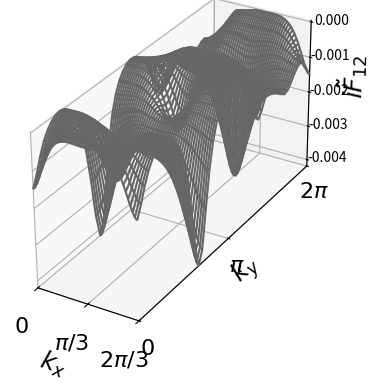

Here is the Python script that generated this plot:
import numpy as np
import numpy.linalg as lg
import matplotlib.pyplot as pl
from mpl_toolkits.mplot3d import Axes3D
from matplotlib import cm
import decimal

def H(k,q,p):
    kx=k[0]
    ky=k[1]
    # Define magnetic flux per unit-cell
    alpha = p/q
    
    # qxq size of zero matrix to initialize 
    M = np.zeros((q,q), dtype=complex)
    
    # Matrix elements
    for i in range(0,q):
        
        # Ortogonal elements of matris
        M[i,i] = 2*np.cos(ky-2*np.pi*alpha*i)
        
        # Other elements
        if i==q-1: 
            M[i,i-1]=1
        elif i==0: 
            M[i,i+1]=1
        else: 
            M[i,i-1]=1
            M[i,i+1]=1
            
    # Bloch conditions
    if q==2:
        M[0,q-1] = 1+np.exp(-q*1.j*kx)
        M[q-1,0] = 1+np.exp(q*1.j*kx)
    else:
        M[0,q-1] = np.exp(-q*1.j*kx)
        M[q-1,0] = np.exp(q*1.j*kx)
        
    return M

def Hk(k,q,p):
    kx=k[0]
    ky=k[1]
    # Initialize the matrix
    M = np.zeros((q, q), dtype=complex)

    # Fill in the matrix
    for i in range(q):
        # Main diagonal
        M[i, i] =  2 * np.cos(ky + (2*np.pi)**(1)*(1-p/q) *  (i+1))
    # Upper diagonal
        if i + 1 < q:
            M[i, i + 1] = np.exp(kx*1j)
    # Lower diagonal
        if i - 1 >= 0:
            M[i, i - 1] = np.exp(-kx*1j)

    M[0,q-1]= np.exp(-kx*1j)
    M[q-1,0]= np.exp(kx*1j)

    if q==2:
        M[0,1]=np.exp(+kx*1j)+np.exp(-kx*1j) 
        M[1,0]=np.exp(+kx*1j)+np.exp(-kx*1j)  
          
    return M

def H_k(k_vec, dim, p):
    """
    Function to construct the Hamiltonian of a 2DEG in the presence of an applied magnetic field.
    The magnetic field is introduced using Landau's gauge.

    Parameters:
    -----------
    k_vec : array_like
        Vector of length 2 containing the wavevector components kx and ky.
    dim : int
        Dimension of the Hamiltonian, which also corresponds to the number of magnetic flux quanta.

    Returns:
    --------
    Hk : ndarray
        The Hamiltonian matrix in k-space representation.
    """
    Hk = np.zeros((dim, dim), dtype=complex)
    t = 1  # hopping amplitude
    q = dim  # setting q equal to dimension for consistency
    phi = p / q   # Correcting the flux to match the periodicity

    kx, ky = k_vec

    # Diagonal elements
    for i in range(dim):
        Hk[i, i] = -2 * t * np.cos(ky -  (i) * (2 * np.pi)**(1) * phi)

    # Off-diagonal elements
    for i in range(dim - 1):
        Hk[i, i + 1] = -t
        Hk[i + 1, i] = -t  # Ensuring Hermiticity

    # Additional phase for periodic boundary conditions or long-range coupling
    Hk[0, dim - 1] = -t * np.exp(-1j * q * kx)
    Hk[dim - 1, 0] = -t * np.exp(1j * q * kx)  # Ensuring Hermiticity

    return Hk

def build_U(vec1, vec2):
    inner_product = np.dot(vec1, vec2.conj())
    norm = np.linalg.norm(inner_product)
    if norm == 0:
        return 1
    return inner_product / norm

def latF(k_vec, Dk, dim, p):
    """
    Calculate the lattice field F12 as defined in the discrete Berry curvature approach.

    Parameters:
    -----------
    k_vec : array_like
        2D vector of wavevector components (kx, ky) at which to evaluate the Hamiltonian.
    Dk : array_like
        2D vector of the differences in wavevector components used for finite difference approximation.
    dim : int
        Dimension of the Hamiltonian matrix.

    Returns:
    --------
    F12 : ndarray
        Array of lattice field values for each band.
    E_sort : ndarray
        Array of sorted eigenenergies.
    """
    k = k_vec
    E, aux = lg.eig(H_k(k, dim, p))
    idx = E.argsort()
    psi = aux[:, idx]

    k_dx = np.array([k_vec[0] + Dk[0], k_vec[1]], dtype=np.dtype(decimal.Decimal))
    E, aux = lg.eig(H_k(k_dx, dim, p))
    psiDx = aux[:, E.argsort()]

    k_dy = np.array([k_vec[0], k_vec[1] + Dk[1]], dtype=np.dtype(decimal.Decimal))
    E, aux = lg.eig(H_k(k_dy, dim, p))
    psiDy = aux[:, E.argsort()]

    k_dxdy = np.array([k_vec[0] + Dk[0], k_vec[1] + Dk[1]], dtype=np.dtype(decimal.Decimal))
    E, aux = lg.eig(H_k(k_dxdy, dim, p))
    psiDxDy = aux[:, E.argsort()]

    U1x = np.array([build_U(psi[:, i], psiDx[:, i]) for i in range(dim)])
    U2y = np.array([build_U(psi[:, i], psiDy[:, i]) for i in range(dim)])
    U1y = np.array([build_U(psiDy[:, i], psiDxDy[:, i]) for i in range(dim)])
    U2x = np.array([build_U(psiDx[:, i], psiDxDy[:, i]) for i in range(dim)])

    F12 = np.log( U1x * U2x * 1./U1y * 1./U2y)

    return F12, E[idx]

x_res = 50
y_res = 50
q = 3
p = 1
Nd = q

Dx = (2 * np.pi / q) / x_res
Dy = (2 * np.pi) / y_res
Dk = np.array([Dx, Dy], dtype=np.dtype(decimal.Decimal))

LF = np.zeros((Nd), dtype=complex)
LF_arr = np.zeros((Nd, x_res, y_res),dtype=np.dtype(decimal.Decimal))
sumN = np.zeros((Nd), dtype=complex)
E_k = np.zeros((Nd), dtype=complex)
chernN = np.zeros((Nd), dtype=complex)

for ix in range(x_res):
    kx = ix * Dx
    for iy in range(y_res):
        ky = iy * Dy
        k_vec = np.array([kx, ky], dtype=np.dtype(decimal.Decimal))
        LF, E_k = latF(k_vec, Dk, Nd, p)
        sumN += LF
        LF_arr[:, ix, iy] = -LF.imag / (2 * np.pi)

chernN = sumN.imag / (2 * np.pi)
print("Chern number associated with each band: ", chernN)
print("Rounded chern number associated with each band: ", np.round(chernN).astype(int))
print("Sum of rounded chern numbers: ", sum(np.round(chernN).astype(int)))

fig = pl.figure()
ax = fig.add_subplot(111, projection='3d')

kx = np.linspace(0, 2 * np.pi /q, x_res)
ky = np.linspace(0, 2 * np.pi, y_res)

kx, ky = np.meshgrid(ky, kx)

surf = ax.plot_wireframe(ky, kx, LF_arr[1, :, :], rstride=1, cstride=1, color='0.4')

ax.set_xlabel(r'$k_x$', fontsize=18)
ax.set_xticks([0.0, np.pi / q, 2 * np.pi / q])
ax.set_xticklabels([r'$0$', r'$\pi/3$', r'$2\pi/3$'], fontsize=16)
ax.set_xlim(0, 2 * np.pi / q)

ax.set_ylabel(r'$k_y$', fontsize=18)
ax.set_yticks([0.0, np.pi, 2 * np.pi])
ax.set_yticklabels([r'$0$', r'$\pi$', r'$2\pi$'], fontsize=16)
ax.set_ylim(0, 2 * np.pi)

ax.set_zlabel(r'$i\tilde{F}_{12}$', fontsize=18)
ax.set_zlim(np.min(LF_arr[1, :, :]),np.max(LF_arr[1, :, :]))

ax.get_proj = lambda: np.dot(Axes3D.get_proj(ax), np.diag([0.5, 1.5, 1, 1]))

pl.show()
